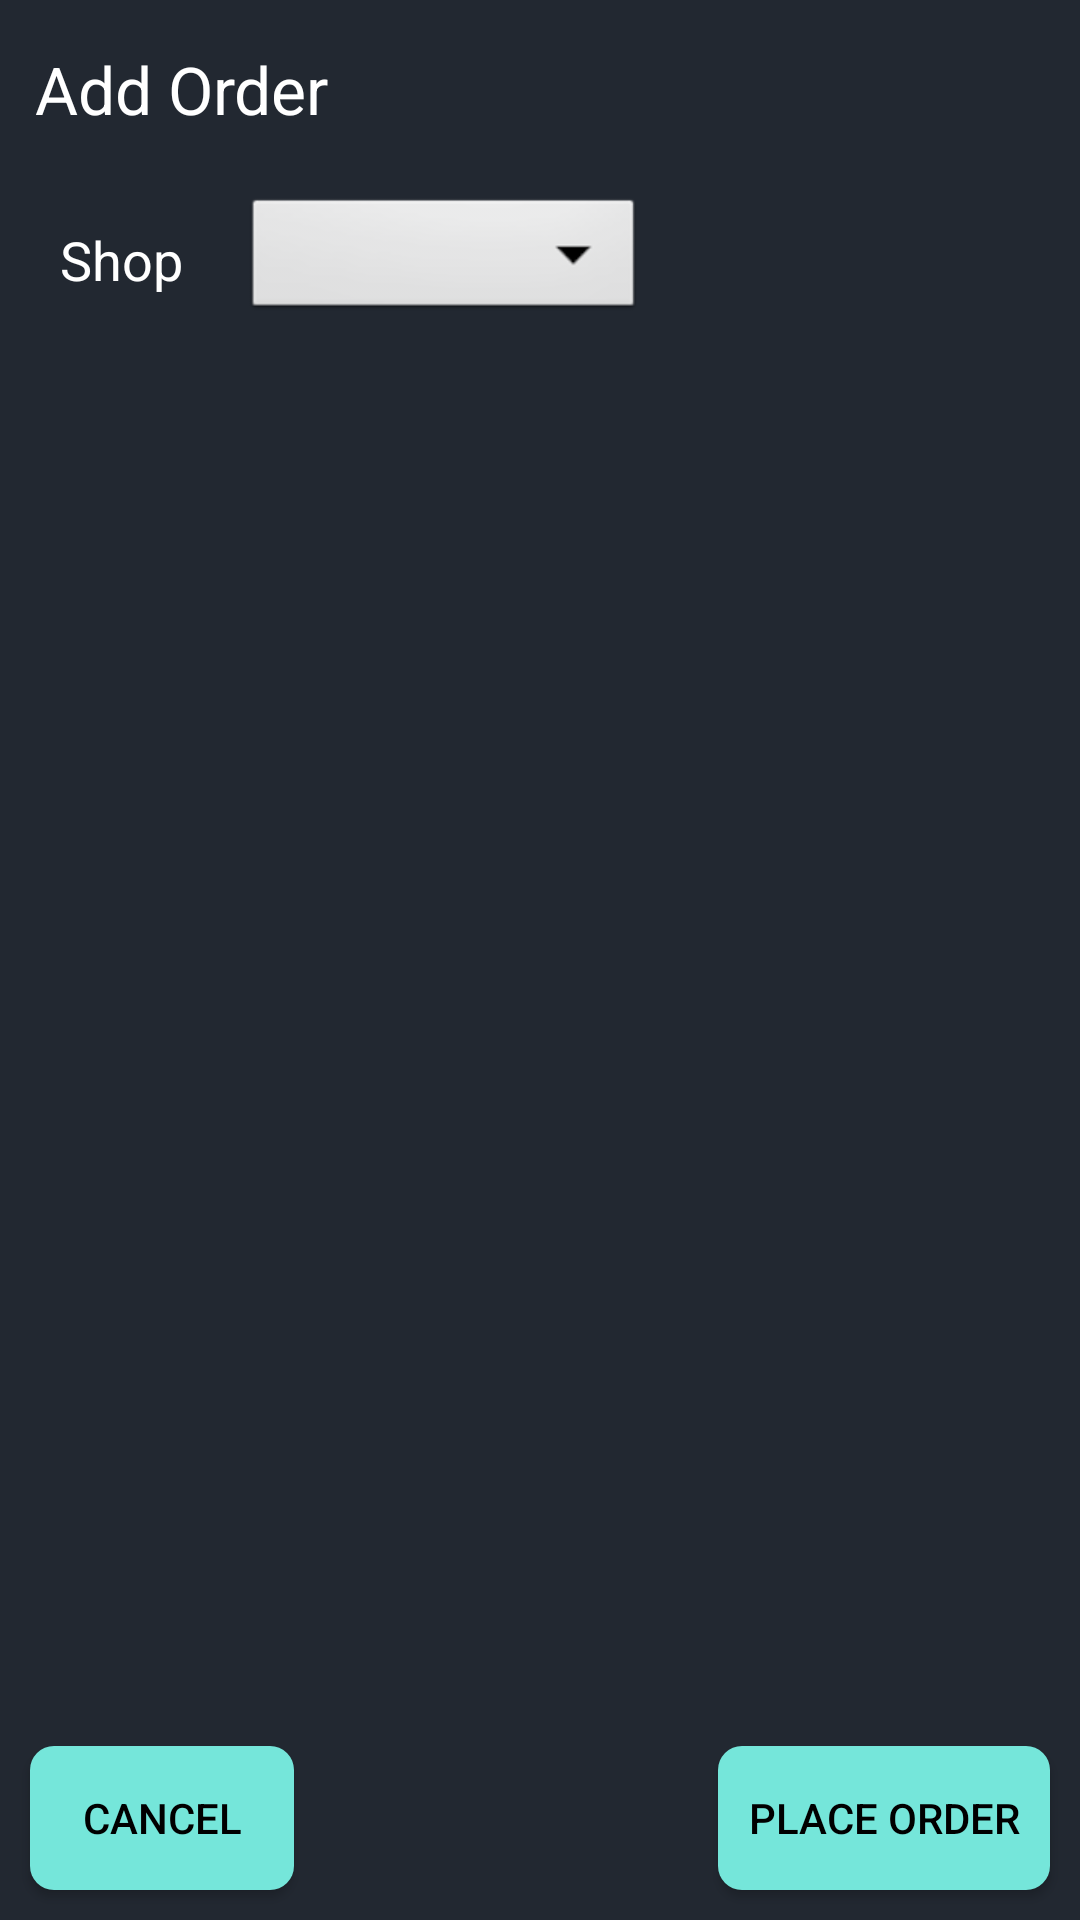

Produce the Android XML layout that renders to this screen, including the resource entries it uses.
<!-- AndroidManifest.xml: application theme Theme.SNUCMS -->
<!-- res/layout/add_order.xml -->
<?xml version="1.0" encoding="utf-8"?>
<androidx.constraintlayout.widget.ConstraintLayout xmlns:android="http://schemas.android.com/apk/res/android"
    xmlns:app="http://schemas.android.com/apk/res-auto"
    xmlns:tools="http://schemas.android.com/tools"
    android:layout_width="match_parent"
    android:layout_height="match_parent"
    android:background="#222831">

    <TextView
        android:id="@+id/textViewAddOrder"
        android:layout_width="wrap_content"
        android:layout_height="wrap_content"
        android:layout_marginTop="15dp"
        android:text="Add Order"
        android:textColor="@color/white"
        android:textAppearance="@style/TextAppearance.AppCompat.Large"
        app:layout_constraintEnd_toEndOf="parent"
        app:layout_constraintHorizontal_bias="0.045"
        app:layout_constraintStart_toStartOf="parent"
        app:layout_constraintTop_toTopOf="parent"/>


    <TextView
        android:id="@+id/textViewShop"
        android:layout_width="wrap_content"
        android:layout_height="wrap_content"
        android:layout_marginStart="20dp"
        android:text="Shop"
        android:textColor="@color/white"
        android:textAppearance="@style/TextAppearance.AppCompat.Medium"
        app:layout_constraintBottom_toBottomOf="@+id/spinnerShop"
        app:layout_constraintStart_toStartOf="parent"
        app:layout_constraintTop_toTopOf="@+id/spinnerShop" />

    <Spinner
        android:id="@+id/spinnerShop"
        android:layout_width="134dp"
        android:layout_height="44dp"
        android:layout_margin="20dp"
        android:background="@android:drawable/btn_dropdown"
        android:spinnerMode="dropdown"
        app:layout_constraintStart_toEndOf="@id/textViewShop"
        app:layout_constraintTop_toBottomOf="@id/textViewAddOrder" />

    <androidx.recyclerview.widget.RecyclerView
        android:layout_marginTop="15dp"
        android:id="@+id/recyclerViewOrder"
        android:layout_width="match_parent"
        android:layout_height="wrap_content"
        app:layout_constrainedHeight="true"
        app:layout_constraintTop_toBottomOf="@id/spinnerShop" />

    <androidx.appcompat.widget.AppCompatButton
        android:id="@+id/btnCancel"
        android:layout_width="wrap_content"
        android:layout_height="wrap_content"
        android:layout_margin="10dp"
        android:background="@drawable/mybutton2"
        android:text="Cancel"
        android:textColor="@color/black"
        app:layout_constraintBottom_toBottomOf="parent"
        app:layout_constraintStart_toStartOf="parent" />

    <androidx.appcompat.widget.AppCompatButton
        android:id="@+id/btnPlaceOrder"
        android:layout_width="wrap_content"
        android:layout_height="wrap_content"
        android:layout_margin="10dp"
        android:paddingHorizontal="10dp"
        android:text="Place Order"
        android:textColor="@color/black"
        android:background="@drawable/mybutton2"
        app:layout_constraintBottom_toBottomOf="parent"
        app:layout_constraintEnd_toEndOf="parent" />

    

</androidx.constraintlayout.widget.ConstraintLayout>
<!-- resources referenced by this layout -->
<resources>
  <color name="black">#FF000000</color>
  <color name="white">#FFFFFFFF</color>
  <!-- drawable mybutton2 (drawable) -->
  <?xml version="1.0" encoding="utf-8"?>
  <shape xmlns:android="http://schemas.android.com/apk/res/android">
      <corners  android:radius="8dp"/>
      <solid android:color="#75e6da"></solid>
  </shape>
  <style name="Theme.SNUCMS" parent="Theme.MaterialComponents.DayNight.DarkActionBar">
          
          <item name="colorPrimary">#EEEEEE</item>
          <item name="colorPrimaryVariant">@color/purple_700</item>
          <item name="colorOnPrimary">@color/white</item>
          
          <item name="colorSecondary">@color/teal_200</item>
          <item name="colorSecondaryVariant">@color/teal_700</item>
          <item name="colorOnSecondary">@color/black</item>
          
          <item name="android:statusBarColor" tools:targetApi="l">?attr/colorPrimaryVariant</item>
          
      </style>
  <color name="purple_700">#FF3700B3</color>
  <color name="teal_200">#FF03DAC5</color>
  <color name="teal_700">#FF018786</color>
</resources>
